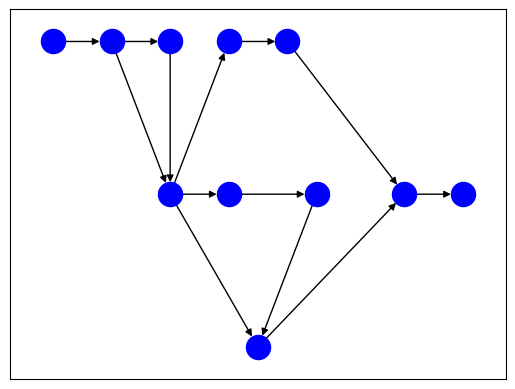

The script that saved this image: (Note: this script raises an exception after producing the figure.)
# -*- coding: utf-8 -*-
"""
Created on Mon Feb 11 12:07:38 2019

@author: yanet
"""

import networkx as nx 
import matplotlib.pyplot as plt

G=nx.DiGraph()  
V={0:(-2,0.2),1:(-1,0.2),2:(0,0.2),3:(0,0),4:(1,0.2),5:(1,0),6:(1.5,-0.2),7:(2,0.2),8:(2.5,0),9:(4,0),10:(5,0)}
A=[(0,1),(1,2),(2,3),(3,4),(3,5),(3,6),(4,7),(5,8),(8,6),(7,9),(9,10),(6,9),(1,3)]
labels={0:'1',1:'2',2:'3',3:'4',4:'5',5:'6',6:'9',7:'7',8:'8',9:'10',10:'11'}

nx.draw_networkx_nodes(G,V,nodelist=[0,1,2,3,4,5,6,7,8,9,10],node_color='b')
nx.draw_networkx_edges(G,V,width=1,edgelist=A,alpha=1)
nx.draw_networkx_labels(G,V,labels, front_size=12)

plt.axis('off')
plt.savefig("GDA.eps")
